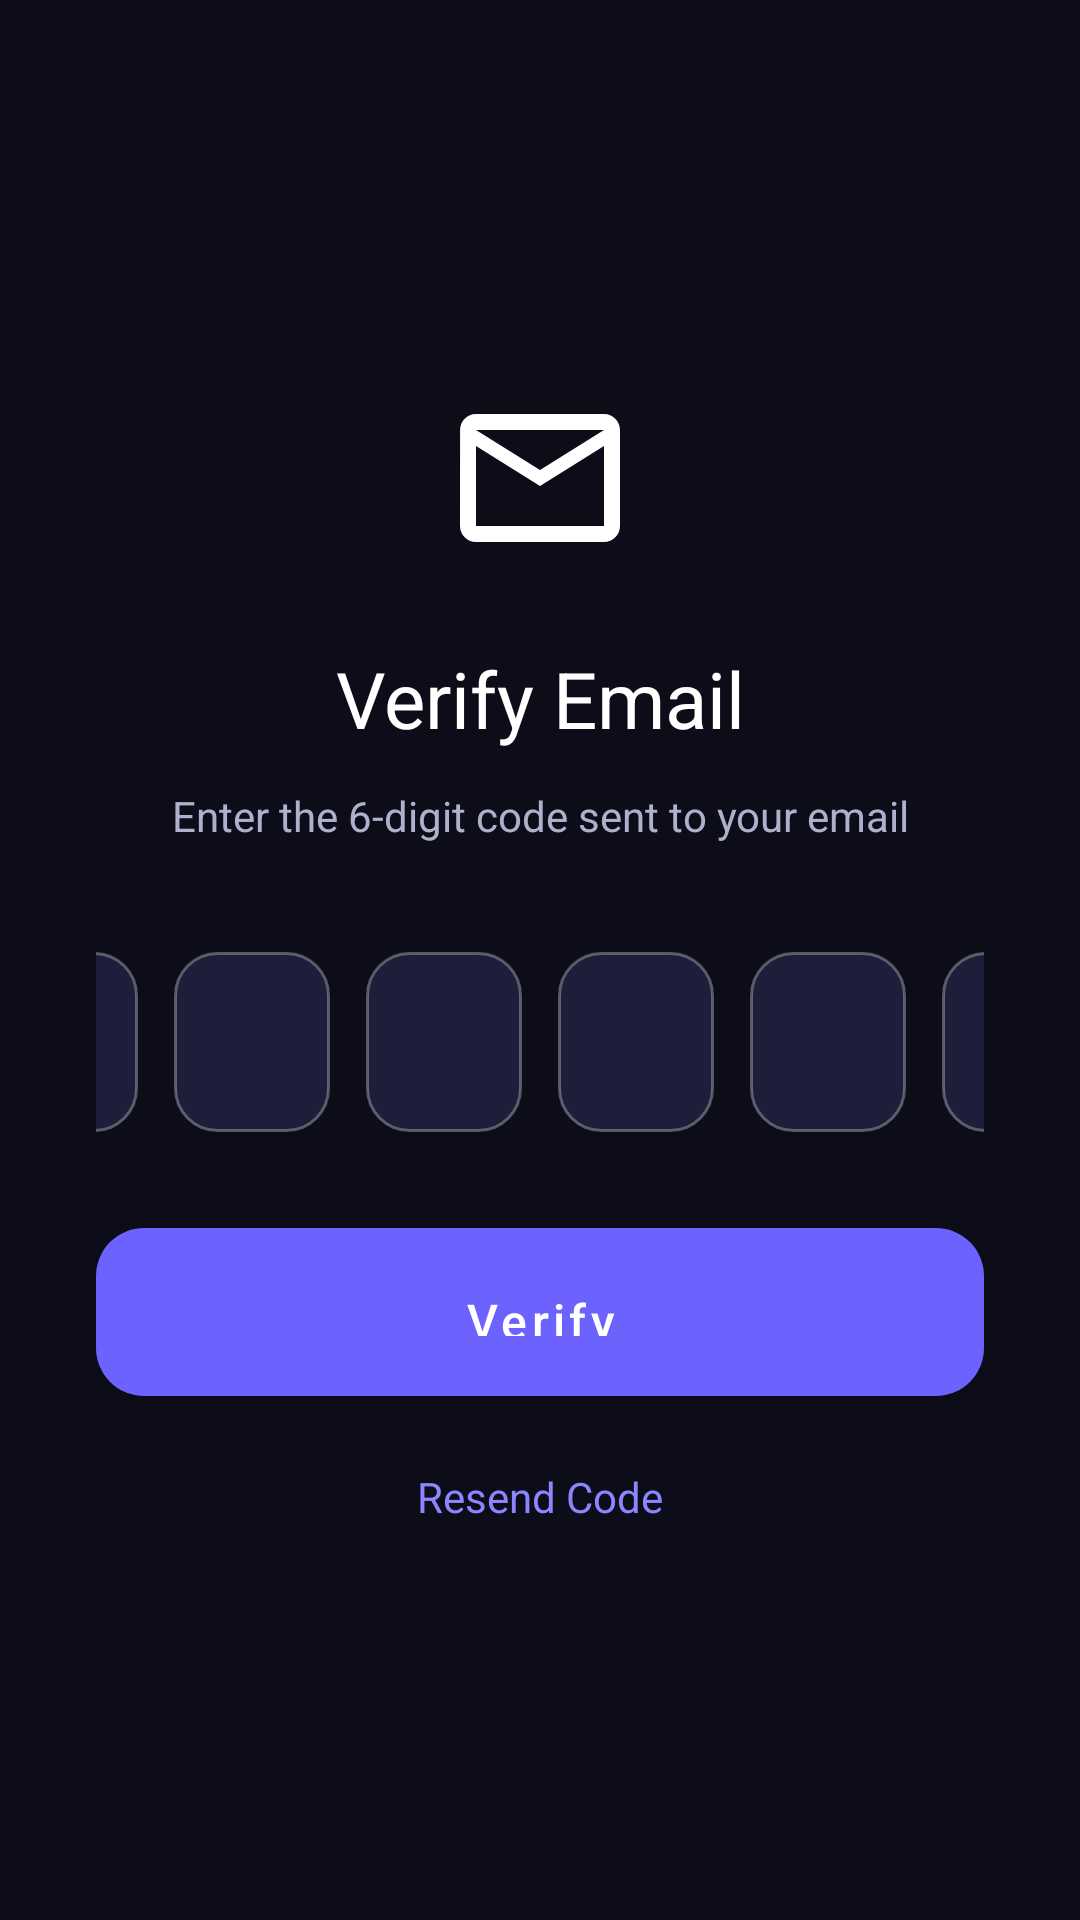

Android layout source for this screen:
<!-- AndroidManifest.xml: application theme Theme.FamilySafety -->
<!-- res/layout/activity_otp_verification.xml -->
<?xml version="1.0" encoding="utf-8"?>
<LinearLayout xmlns:android="http://schemas.android.com/apk/res/android"
    xmlns:app="http://schemas.android.com/apk/res-auto"
    android:layout_width="match_parent"
    android:layout_height="match_parent"
    android:background="@color/bg_dark"
    android:gravity="center"
    android:orientation="vertical"
    android:paddingHorizontal="32dp">

    <ImageView
        android:layout_width="64dp"
        android:layout_height="64dp"
        android:src="@drawable/ic_email"
        android:contentDescription="OTP"
        android:layout_marginBottom="24dp" />

    <TextView
        android:layout_width="wrap_content"
        android:layout_height="wrap_content"
        android:text="Verify Email"
        android:textColor="@color/text_primary"
        android:textSize="26sp"
        android:gravity="center" />

    <TextView
        android:id="@+id/tvSubtitle"
        android:layout_width="wrap_content"
        android:layout_height="wrap_content"
        android:layout_marginTop="12dp"
        android:text="Enter the 6-digit code sent to your email"
        android:textColor="@color/text_secondary"
        android:textSize="14sp"
        android:gravity="center" />

    <LinearLayout
        android:layout_width="match_parent"
        android:layout_height="wrap_content"
        android:layout_marginTop="36dp"
        android:gravity="center"
        android:orientation="horizontal">

        <EditText android:id="@+id/etOtp1"
            android:layout_width="52dp"
            android:layout_height="60dp"
            android:layout_marginHorizontal="6dp"
            android:background="@drawable/bg_otp_box"
            android:gravity="center"
            android:inputType="number"
            android:maxLength="1"
            android:textColor="@color/text_primary"
            android:textSize="22sp"
            android:textColorHint="@color/text_hint" />

        <EditText android:id="@+id/etOtp2"
            android:layout_width="52dp"
            android:layout_height="60dp"
            android:layout_marginHorizontal="6dp"
            android:background="@drawable/bg_otp_box"
            android:gravity="center"
            android:inputType="number"
            android:maxLength="1"
            android:textColor="@color/text_primary"
            android:textSize="22sp" />

        <EditText android:id="@+id/etOtp3"
            android:layout_width="52dp"
            android:layout_height="60dp"
            android:layout_marginHorizontal="6dp"
            android:background="@drawable/bg_otp_box"
            android:gravity="center"
            android:inputType="number"
            android:maxLength="1"
            android:textColor="@color/text_primary"
            android:textSize="22sp" />

        <EditText android:id="@+id/etOtp4"
            android:layout_width="52dp"
            android:layout_height="60dp"
            android:layout_marginHorizontal="6dp"
            android:background="@drawable/bg_otp_box"
            android:gravity="center"
            android:inputType="number"
            android:maxLength="1"
            android:textColor="@color/text_primary"
            android:textSize="22sp" />

        <EditText android:id="@+id/etOtp5"
            android:layout_width="52dp"
            android:layout_height="60dp"
            android:layout_marginHorizontal="6dp"
            android:background="@drawable/bg_otp_box"
            android:gravity="center"
            android:inputType="number"
            android:maxLength="1"
            android:textColor="@color/text_primary"
            android:textSize="22sp" />

        <EditText android:id="@+id/etOtp6"
            android:layout_width="52dp"
            android:layout_height="60dp"
            android:layout_marginHorizontal="6dp"
            android:background="@drawable/bg_otp_box"
            android:gravity="center"
            android:inputType="number"
            android:maxLength="1"
            android:textColor="@color/text_primary"
            android:textSize="22sp" />
    </LinearLayout>

    <com.google.android.material.button.MaterialButton
        android:id="@+id/btnVerify"
        style="@style/GlassButtonPrimary"
        android:layout_width="match_parent"
        android:layout_height="56dp"
        android:layout_marginTop="32dp"
        android:text="Verify"
        android:textSize="16sp"
        android:textAllCaps="false" />

    <ProgressBar
        android:id="@+id/progressBar"
        android:layout_width="40dp"
        android:layout_height="40dp"
        android:layout_gravity="center"
        android:layout_marginTop="16dp"
        android:indeterminateTint="@color/primary_light"
        android:visibility="gone" />

    <TextView
        android:id="@+id/tvResend"
        android:layout_width="wrap_content"
        android:layout_height="wrap_content"
        android:layout_marginTop="20dp"
        android:text="Resend Code"
        android:textColor="@color/primary_light"
        android:textSize="14sp"
        android:padding="4dp" />
</LinearLayout>
<!-- resources referenced by this layout -->
<resources>
  <color name="bg_dark">#0D0D1A</color>
  <color name="primary_light">#8B85FF</color>
  <color name="text_hint">#6B6B8D</color>
  <color name="text_primary">#FFFFFF</color>
  <color name="text_secondary">#B0B0CC</color>
  <!-- drawable bg_otp_box (drawable) -->
  <?xml version="1.0" encoding="utf-8"?>
  <shape xmlns:android="http://schemas.android.com/apk/res/android"
      android:shape="rectangle">
      <solid android:color="@color/bg_input" />
      <corners android:radius="14dp" />
      <stroke android:width="1dp" android:color="@color/glass_border" />
  </shape>
  <!-- drawable ic_email (drawable) -->
  <?xml version="1.0" encoding="utf-8"?>
  <vector xmlns:android="http://schemas.android.com/apk/res/android"
      android:width="24dp"
      android:height="24dp"
      android:viewportWidth="24"
      android:viewportHeight="24">
      <path
          android:fillColor="#FFFFFF"
          android:pathData="M20,4H4c-1.1,0 -1.99,0.9 -1.99,2L2,18c0,1.1 0.9,2 2,2h16c1.1,0 2,-0.9 2,-2V6c0,-1.1 -0.9,-2 -2,-2zM20,18H4V8l8,5 8,-5v10zm-8,-7L4,6h16l-8,5z" />
  </vector>
  <style name="GlassButtonPrimary" parent="Widget.MaterialComponents.Button">
          <item name="android:background">@drawable/bg_glass_button_primary</item>
          <item name="android:textColor">@color/text_on_primary</item>
          <item name="android:paddingTop">14dp</item>
          <item name="android:paddingBottom">14dp</item>
          <item name="android:textAllCaps">false</item>
          <item name="cornerRadius">16dp</item>
      </style>
  <color name="bg_input">#1E1E3A</color>
  <color name="glass_border">#4DFFFFFF</color>
  <!-- drawable bg_glass_button_primary (drawable) -->
  <?xml version="1.0" encoding="utf-8"?>
  <selector xmlns:android="http://schemas.android.com/apk/res/android">
      <item android:state_pressed="true">
          <shape android:shape="rectangle">
              <gradient
                  android:startColor="#5A52D5"
                  android:endColor="#00B8D4"
                  android:angle="0" />
              <corners android:radius="16dp" />
          </shape>
      </item>
      <item>
          <shape android:shape="rectangle">
              <gradient
                  android:startColor="@color/primary"
                  android:endColor="@color/secondary"
                  android:angle="0" />
              <corners android:radius="16dp" />
          </shape>
      </item>
  </selector>
  <color name="text_on_primary">#FFFFFF</color>
  <color name="primary">#6C63FF</color>
  <color name="primary_dark">#5A52D5</color>
  <color name="accent">#FF6B9D</color>
  <color name="secondary">#00D9FF</color>
  <style name="Widget.FamilySafety.BottomNav" parent="Widget.MaterialComponents.BottomNavigationView">
          <item name="backgroundTint">@color/bg_card</item>
          <item name="itemIconTint">@color/nav_item_color</item>
          <item name="itemTextColor">@color/nav_item_color</item>
          <item name="elevation">12dp</item>
          <item name="android:paddingTop">8dp</item>
          <item name="android:paddingBottom">8dp</item>
          <item name="labelVisibilityMode">labeled</item>
      </style>
  <color name="bg_card">#1A1A2E</color>
</resources>
